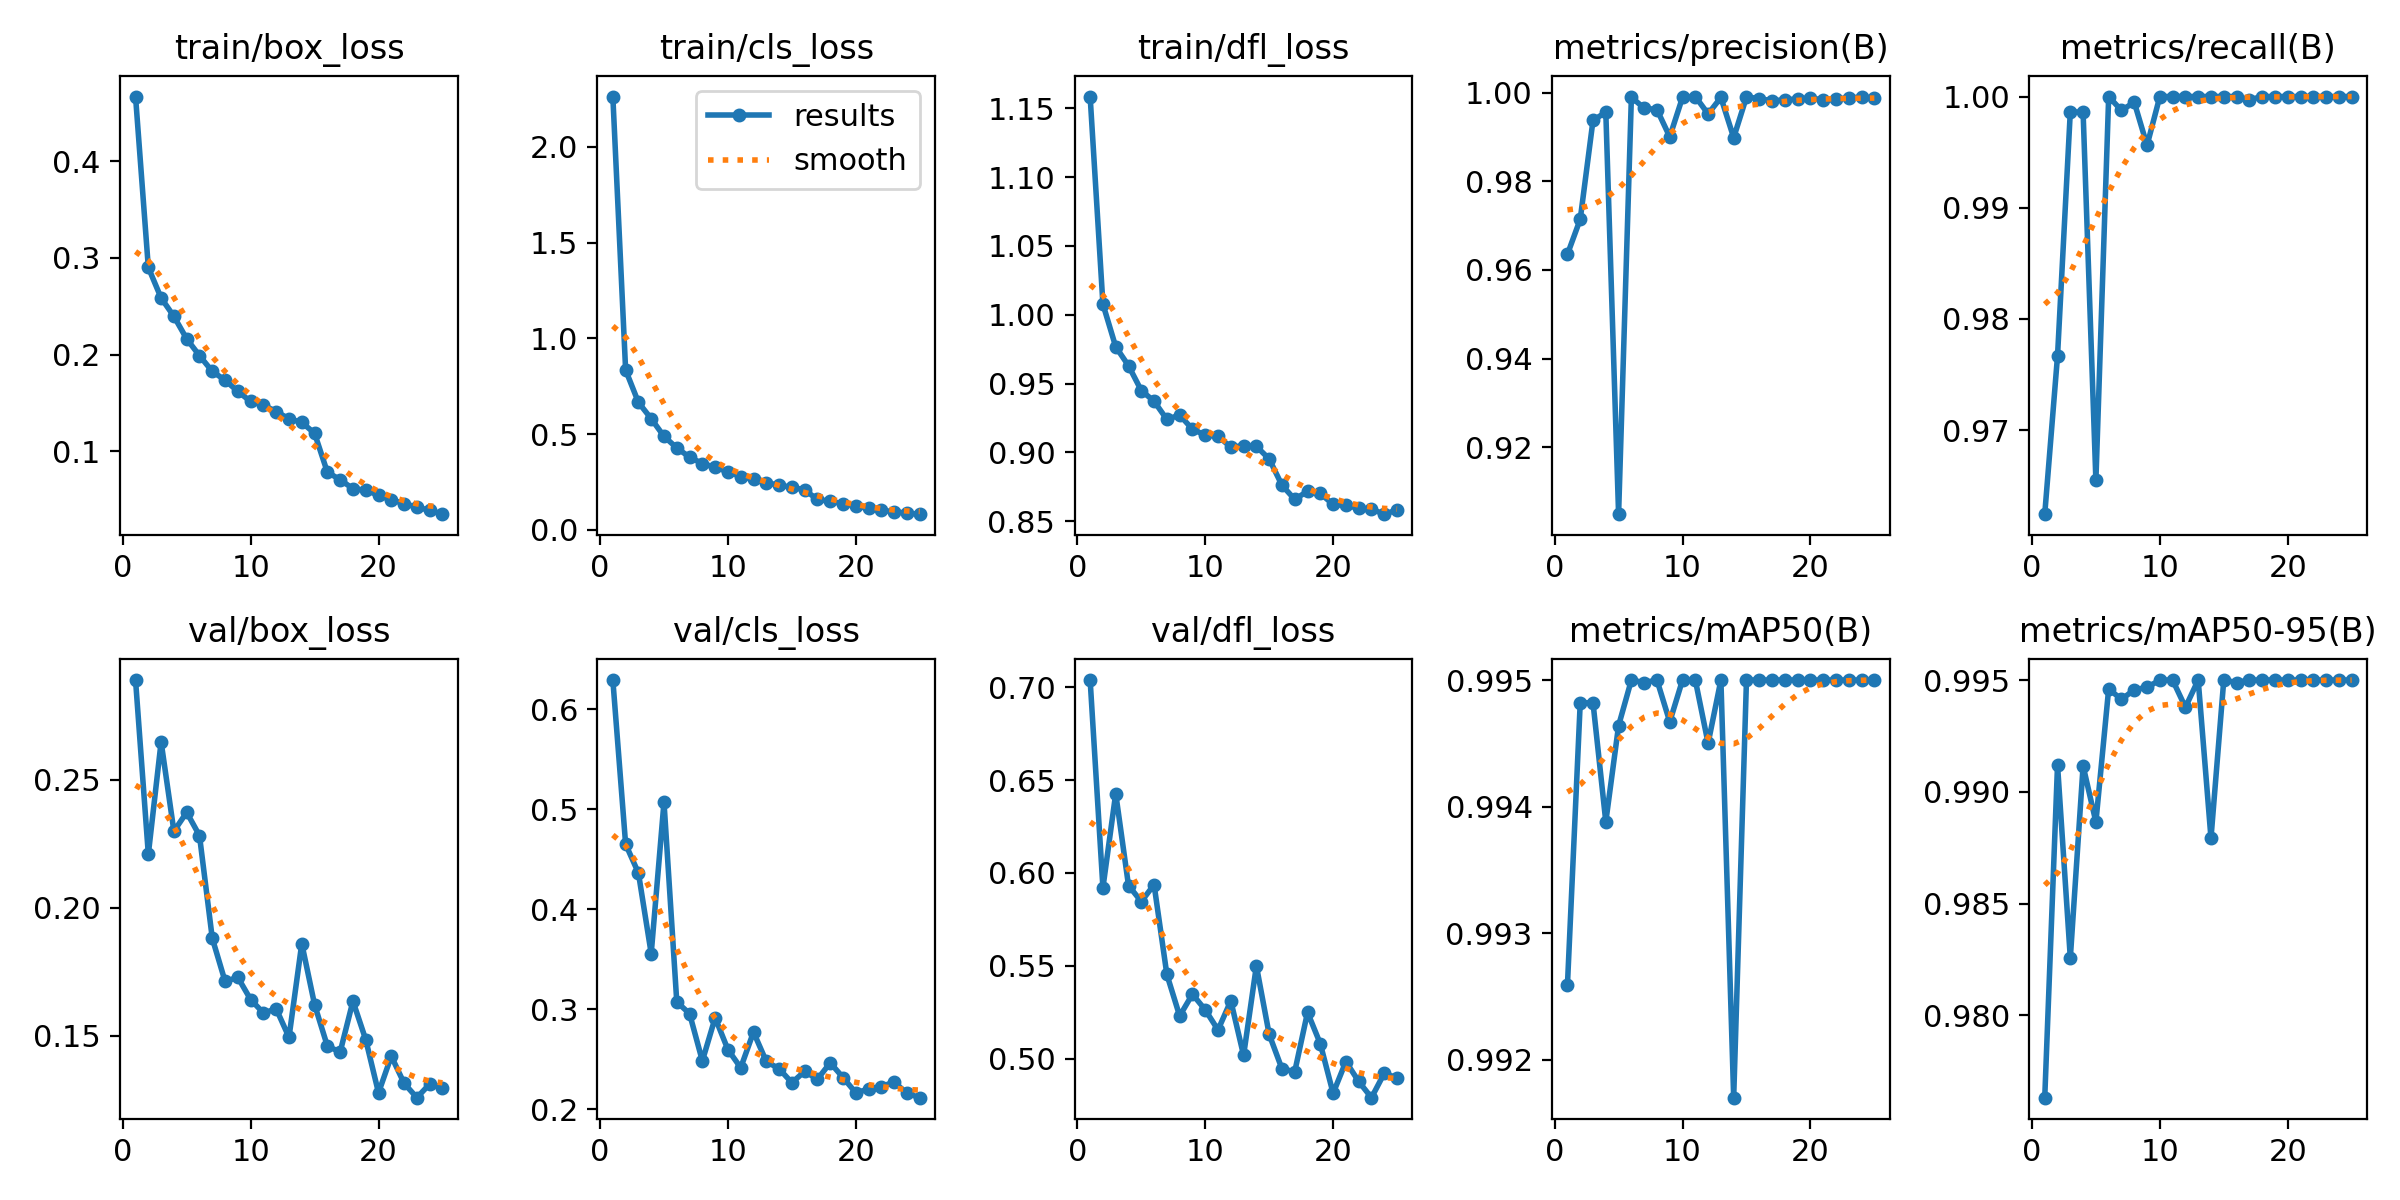

The table this chart was drawn from, first rows:
epoch, time, train/box_loss, train/cls_loss, train/dfl_loss, metrics/precision(B), metrics/recall(B), metrics/mAP50(B), metrics/mAP50-95(B), val/box_loss, val/cls_loss, val/dfl_loss, lr/pg0, lr/pg1, lr/pg2
1, 37.54, 0.4668, 2.263, 1.158, 0.9636, 0.9624, 0.9926, 0.9763, 0.2889, 0.6294, 0.7038, 0.000174, 0.000174, 0.000174
2, 70.69, 0.2902, 0.8349, 1.008, 0.9715, 0.9767, 0.9948, 0.9912, 0.2209, 0.4653, 0.592, 0.0003355, 0.0003355, 0.0003355
3, 102.2, 0.2586, 0.666, 0.9767, 0.9938, 0.9987, 0.9948, 0.9826, 0.2648, 0.4365, 0.6427, 0.0004831, 0.0004831, 0.0004831
4, 134.1, 0.2396, 0.5808, 0.963, 0.9956, 0.9986, 0.9939, 0.9912, 0.2299, 0.3559, 0.5932, 0.0004635, 0.0004635, 0.0004635
5, 167.4, 0.2163, 0.4886, 0.945, 0.9048, 0.9655, 0.9946, 0.9887, 0.2373, 0.5073, 0.5846, 0.0004427, 0.0004427, 0.0004427
6, 199.7, 0.199, 0.4283, 0.9372, 0.999, 1, 0.995, 0.9946, 0.2282, 0.3075, 0.5937, 0.0004219, 0.0004219, 0.0004219
7, 232.1, 0.1828, 0.3799, 0.924, 0.9966, 0.9988, 0.995, 0.9941, 0.1881, 0.2959, 0.5453, 0.000401, 0.000401, 0.000401
8, 264.4, 0.1737, 0.3467, 0.9272, 0.9962, 0.9995, 0.995, 0.9946, 0.1712, 0.2486, 0.523, 0.0003802, 0.0003802, 0.0003802
9, 296.8, 0.162, 0.3271, 0.9169, 0.9901, 0.9956, 0.9947, 0.9947, 0.1728, 0.2917, 0.5347, 0.0003594, 0.0003594, 0.0003594
10, 331.7, 0.1517, 0.3033, 0.9125, 0.999, 1, 0.995, 0.995, 0.1641, 0.2599, 0.5263, 0.0003385, 0.0003385, 0.0003385
11, 363.7, 0.148, 0.2786, 0.9119, 0.9992, 1, 0.995, 0.995, 0.1589, 0.2418, 0.5155, 0.0003177, 0.0003177, 0.0003177
12, 395.6, 0.1412, 0.264, 0.9037, 0.9952, 1, 0.9945, 0.9938, 0.1605, 0.2774, 0.5312, 0.0002969, 0.0002969, 0.0002969
13, 428, 0.1337, 0.2474, 0.9049, 0.999, 1, 0.995, 0.995, 0.1494, 0.248, 0.5018, 0.000276, 0.000276, 0.000276
14, 462.7, 0.13, 0.2327, 0.9044, 0.9899, 1, 0.9917, 0.9879, 0.186, 0.2407, 0.55, 0.0002552, 0.0002552, 0.0002552
15, 494.7, 0.1188, 0.2232, 0.8953, 0.9991, 1, 0.995, 0.995, 0.1621, 0.2268, 0.5131, 0.0002344, 0.0002344, 0.0002344
16, 580.3, 0.07854, 0.2086, 0.8762, 0.9987, 1, 0.995, 0.9949, 0.1459, 0.2381, 0.4945, 0.0002136, 0.0002136, 0.0002136
17, 612.4, 0.07082, 0.159, 0.8659, 0.9982, 0.9997, 0.995, 0.995, 0.1436, 0.2303, 0.493, 0.0001927, 0.0001927, 0.0001927
18, 644.3, 0.06143, 0.1497, 0.8718, 0.9984, 1, 0.995, 0.995, 0.1635, 0.2467, 0.525, 0.0001719, 0.0001719, 0.0001719
19, 675.4, 0.05997, 0.1371, 0.8702, 0.9986, 1, 0.995, 0.995, 0.1485, 0.232, 0.508, 0.0001511, 0.0001511, 0.0001511
20, 706.4, 0.05469, 0.1252, 0.8622, 0.9989, 1, 0.995, 0.995, 0.1277, 0.2167, 0.4814, 0.0001302, 0.0001302, 0.0001302
21, 737.6, 0.04983, 0.1127, 0.8615, 0.9984, 1, 0.995, 0.995, 0.142, 0.2204, 0.4985, 0.0001094, 0.0001094, 0.0001094
22, 769.8, 0.04615, 0.1018, 0.8595, 0.9985, 1, 0.995, 0.995, 0.1314, 0.223, 0.4877, 8.85784e-05, 8.85784e-05, 8.85784e-05
23, 802.5, 0.04233, 0.0951, 0.8588, 0.999, 1, 0.995, 0.995, 0.1258, 0.2274, 0.479, 6.77488e-05, 6.77488e-05, 6.77488e-05
24, 833.4, 0.03916, 0.08745, 0.8552, 0.999, 1, 0.995, 0.995, 0.1311, 0.2161, 0.4921, 4.69192e-05, 4.69192e-05, 4.69192e-05
25, 864.1, 0.03515, 0.08221, 0.8582, 0.9989, 1, 0.995, 0.995, 0.1297, 0.2118, 0.4897, 2.60896e-05, 2.60896e-05, 2.60896e-05
